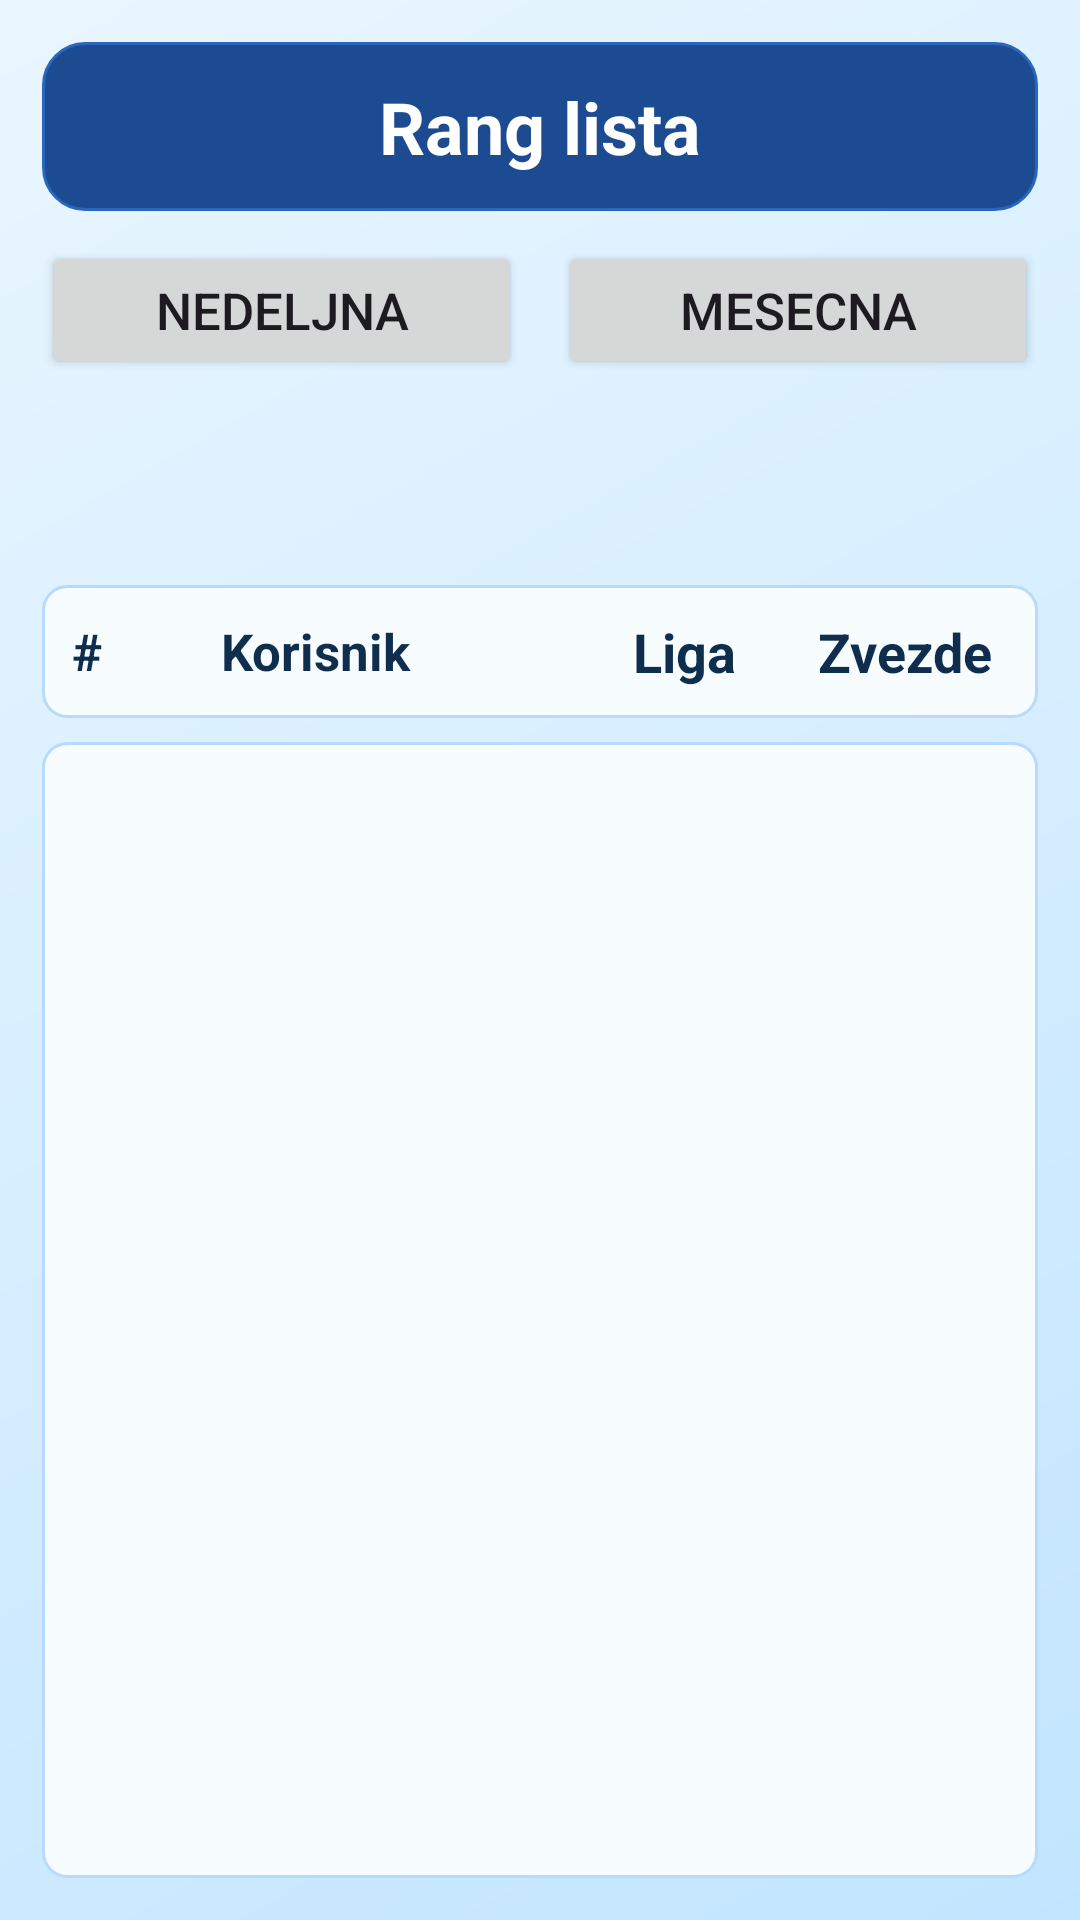

Here is an Android app screen rendered from its layout file. Give the layout XML and the strings, colors and styles it references.
<!-- AndroidManifest.xml: application theme Theme.Slagalica -->
<!-- res/layout/activity_rankings.xml -->
<?xml version="1.0" encoding="utf-8"?>
<LinearLayout xmlns:android="http://schemas.android.com/apk/res/android"
    android:layout_width="match_parent"
    android:layout_height="match_parent"
    android:background="@drawable/bg_slagalica_blue"
    android:orientation="vertical"
    android:padding="14dp">

    <TextView
        android:id="@+id/tvRankingsTitle"
        android:layout_width="match_parent"
        android:layout_height="wrap_content"
        android:background="@drawable/match_header_panel_bg"
        android:gravity="center"
        android:padding="12dp"
        android:text="@string/rankings_title"
        android:textColor="#FFFFFF"
        android:textSize="24sp"
        android:textStyle="bold" />

    <LinearLayout
        android:layout_width="match_parent"
        android:layout_height="wrap_content"
        android:layout_marginTop="10dp"
        android:orientation="horizontal">

        <Button
            android:id="@+id/btnWeeklyRanking"
            android:layout_width="0dp"
            android:layout_height="46dp"
            android:layout_marginEnd="6dp"
            android:layout_weight="1"
            android:text="@string/rankings_weekly"
            android:textSize="17sp" />

        <Button
            android:id="@+id/btnMonthlyRanking"
            android:layout_width="0dp"
            android:layout_height="46dp"
            android:layout_marginStart="6dp"
            android:layout_weight="1"
            android:text="@string/rankings_monthly"
            android:textSize="17sp" />
    </LinearLayout>

    <TextView
        android:id="@+id/tvRankingCycleRange"
        android:layout_width="match_parent"
        android:layout_height="wrap_content"
        android:layout_marginTop="10dp"
        android:textColor="@color/app_on_surface"
        android:textSize="18sp"
        android:textStyle="bold" />

    <TextView
        android:id="@+id/tvRankingLastRefresh"
        android:layout_width="match_parent"
        android:layout_height="wrap_content"
        android:layout_marginTop="4dp"
        android:textColor="@color/app_on_surface"
        android:textSize="15sp" />

    <LinearLayout
        android:layout_width="match_parent"
        android:layout_height="wrap_content"
        android:layout_marginTop="10dp"
        android:background="@drawable/profile_card_bg"
        android:gravity="center_vertical"
        android:orientation="horizontal"
        android:padding="10dp">

        <TextView
            android:layout_width="0dp"
            android:layout_height="wrap_content"
            android:layout_weight="0.16"
            android:text="#"
            android:textColor="@color/app_on_surface"
            android:textSize="17sp"
            android:textStyle="bold" />

        <TextView
            android:layout_width="0dp"
            android:layout_height="wrap_content"
            android:layout_weight="0.44"
            android:text="@string/rankings_col_player"
            android:textColor="@color/app_on_surface"
            android:textSize="17sp"
            android:textStyle="bold" />

        <TextView
            android:layout_width="0dp"
            android:layout_height="wrap_content"
            android:layout_weight="0.18"
            android:gravity="start"
            android:text="@string/rankings_col_league"
            android:textColor="@color/app_on_surface"
            android:textSize="18sp"
            android:textStyle="bold" />

        <TextView
            android:layout_width="0dp"
            android:layout_height="wrap_content"
            android:layout_weight="0.22"
            android:gravity="center_horizontal"
            android:text="@string/rankings_col_stars"
            android:textColor="@color/app_on_surface"
            android:textSize="18sp"
            android:textStyle="bold" />
    </LinearLayout>

    <ScrollView
        android:layout_width="match_parent"
        android:layout_height="0dp"
        android:layout_marginTop="8dp"
        android:layout_weight="1"
        android:background="@drawable/profile_card_bg"
        android:padding="8dp">

        <LinearLayout
            android:id="@+id/llRankingRows"
            android:layout_width="match_parent"
            android:layout_height="wrap_content"
            android:orientation="vertical" />
    </ScrollView>

    <TextView
        android:id="@+id/tvRankingEmpty"
        android:layout_width="match_parent"
        android:layout_height="wrap_content"
        android:layout_marginTop="8dp"
        android:gravity="center"
        android:text="@string/rankings_empty"
        android:textColor="@color/app_on_surface"
        android:textSize="17sp"
        android:visibility="gone" />

</LinearLayout>
<!-- resources referenced by this layout -->
<resources>
  <color name="app_on_surface">#0F2D4D</color>
  <!-- drawable bg_slagalica_blue (drawable) -->
  <?xml version="1.0" encoding="utf-8"?>
  <shape xmlns:android="http://schemas.android.com/apk/res/android" android:shape="rectangle">
      <gradient
          android:startColor="#E9F6FF"
          android:centerColor="#D6EEFF"
          android:endColor="#C2E5FF"
          android:angle="315"/>
  </shape>
  <!-- drawable match_header_panel_bg (drawable) -->
  <?xml version="1.0" encoding="utf-8"?>
  <shape xmlns:android="http://schemas.android.com/apk/res/android" android:shape="rectangle">
      <solid android:color="#1D4B92" />
      <stroke android:width="1dp" android:color="#2A66BC" />
      <corners android:radius="14dp" />
  </shape>
  <!-- drawable profile_card_bg (drawable) -->
  <?xml version="1.0" encoding="utf-8"?>
  <shape xmlns:android="http://schemas.android.com/apk/res/android" android:shape="rectangle">
      <solid android:color="#F7FCFF" />
      <stroke android:width="1dp" android:color="#B8DAFF" />
      <corners android:radius="8dp" />
  </shape>
  <string name="rankings_col_league">Liga</string>
  <string name="rankings_col_player">Korisnik</string>
  <string name="rankings_col_stars">Zvezde</string>
  <string name="rankings_empty">Nema igraca u tekucoj rang listi.</string>
  <string name="rankings_monthly">Mesecna</string>
  <string name="rankings_title">Rang lista</string>
  <string name="rankings_weekly">Nedeljna</string>
  <style name="Theme.Slagalica" parent="Base.Theme.Slagalica" />
  <style name="Base.Theme.Slagalica" parent="Theme.Material3.DayNight.NoActionBar">
          
          
      </style>
</resources>
